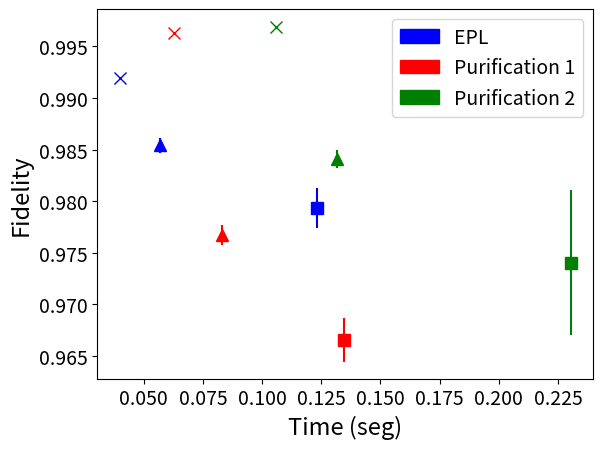

Python code for this plot:
import matplotlib.pyplot as plt
import numpy as np
import matplotlib.patches as mpatches

def lambda_env(t, a0, a1):
    a = (a0 + a1)*t
    lamb = (1 + np.exp(-a * t))/2.
    return 1 - lamb

# Data
T4epl = [0.1233188]
T4single = [0.1347472]
T4double= [0.2303306]

T3epl = [0.0570291]
T3single = [0.0831743]
T3double= [0.1318343]

T2epl = [0.0398776]
T2single = [0.0629081]
T2double= [0.1057237]

F4epl = [0.979317452327, 0.00195496048824]
F4single = [0.966544977088, 0.00210544022824]
F4double = [0.974064936268, 0.00702994574387]

F3epl = [0.985404250679, 0.000731628944008]
F3single = [0.976730448884, 0.000936538399082]
F3double = [0.984126242197, 0.000878146598433]

F2epl = [0.991980711676, 4.49439761249e-06]
F2single = [0.996317975745, 1.31525620288e-05]
F2double = [0.996929904009, 6.90980714079e-05]



plt.errorbar(T4epl, F4epl[0], F4epl[1], fmt='bs', label="EPL", markersize=8)
plt.errorbar(T3epl, F3epl[0], F3epl[1], fmt='b^', label="EPL", markersize=8)
plt.errorbar(T2epl, F2epl[0], F2epl[1], fmt='bx', label="EPL", markersize=8)
plt.errorbar(T4single, F4single[0], F4single[1], fmt='rs', label="Purification1", markersize=8)
plt.errorbar(T3single, F3single[0], F3single[1], fmt='r^', label="Purification1", markersize=8)
plt.errorbar(T2single, F2single[0], F2single[1], fmt='rx', label="Purification1", markersize=8)
plt.errorbar(T4double, F4double[0], F4double[1], fmt='gs', label="Purification2", markersize=8)
plt.errorbar(T3double, F3double[0], F3double[1], fmt='g^', label="Purification2", markersize=8)
plt.errorbar(T2double, F2double[0], F2double[1], fmt='gx', label="Purification2", markersize=8)



# Horizontals and verticals
ver = np.linspace(0.5, 1)
hor = np.linspace(0, 2)
ones = np.ones(50)
# plt.plot(0.031* ones, ver, 'y--')
# plt.plot(0.8* ones, ver, 'r--')
# plt.plot(hor, 0.95* ones, 'g--')



#
# plt.ylim([0.7, 1])
# plt.xlim([0., 1.4])
plt.ylabel(r"Fidelity", fontsize=17)
plt.xlabel(r"Time (seg)", fontsize=17)
plt.xticks(fontsize=14)
plt.yticks(fontsize=14)

blue_patch = mpatches.Patch(color='blue', label='EPL')
red_patch = mpatches.Patch(color='red', label='Purification 1')
green_patch = mpatches.Patch(color='green', label='Purification 2')

plt.legend(fontsize=14, handles=[blue_patch, red_patch, green_patch])
plt.show()
